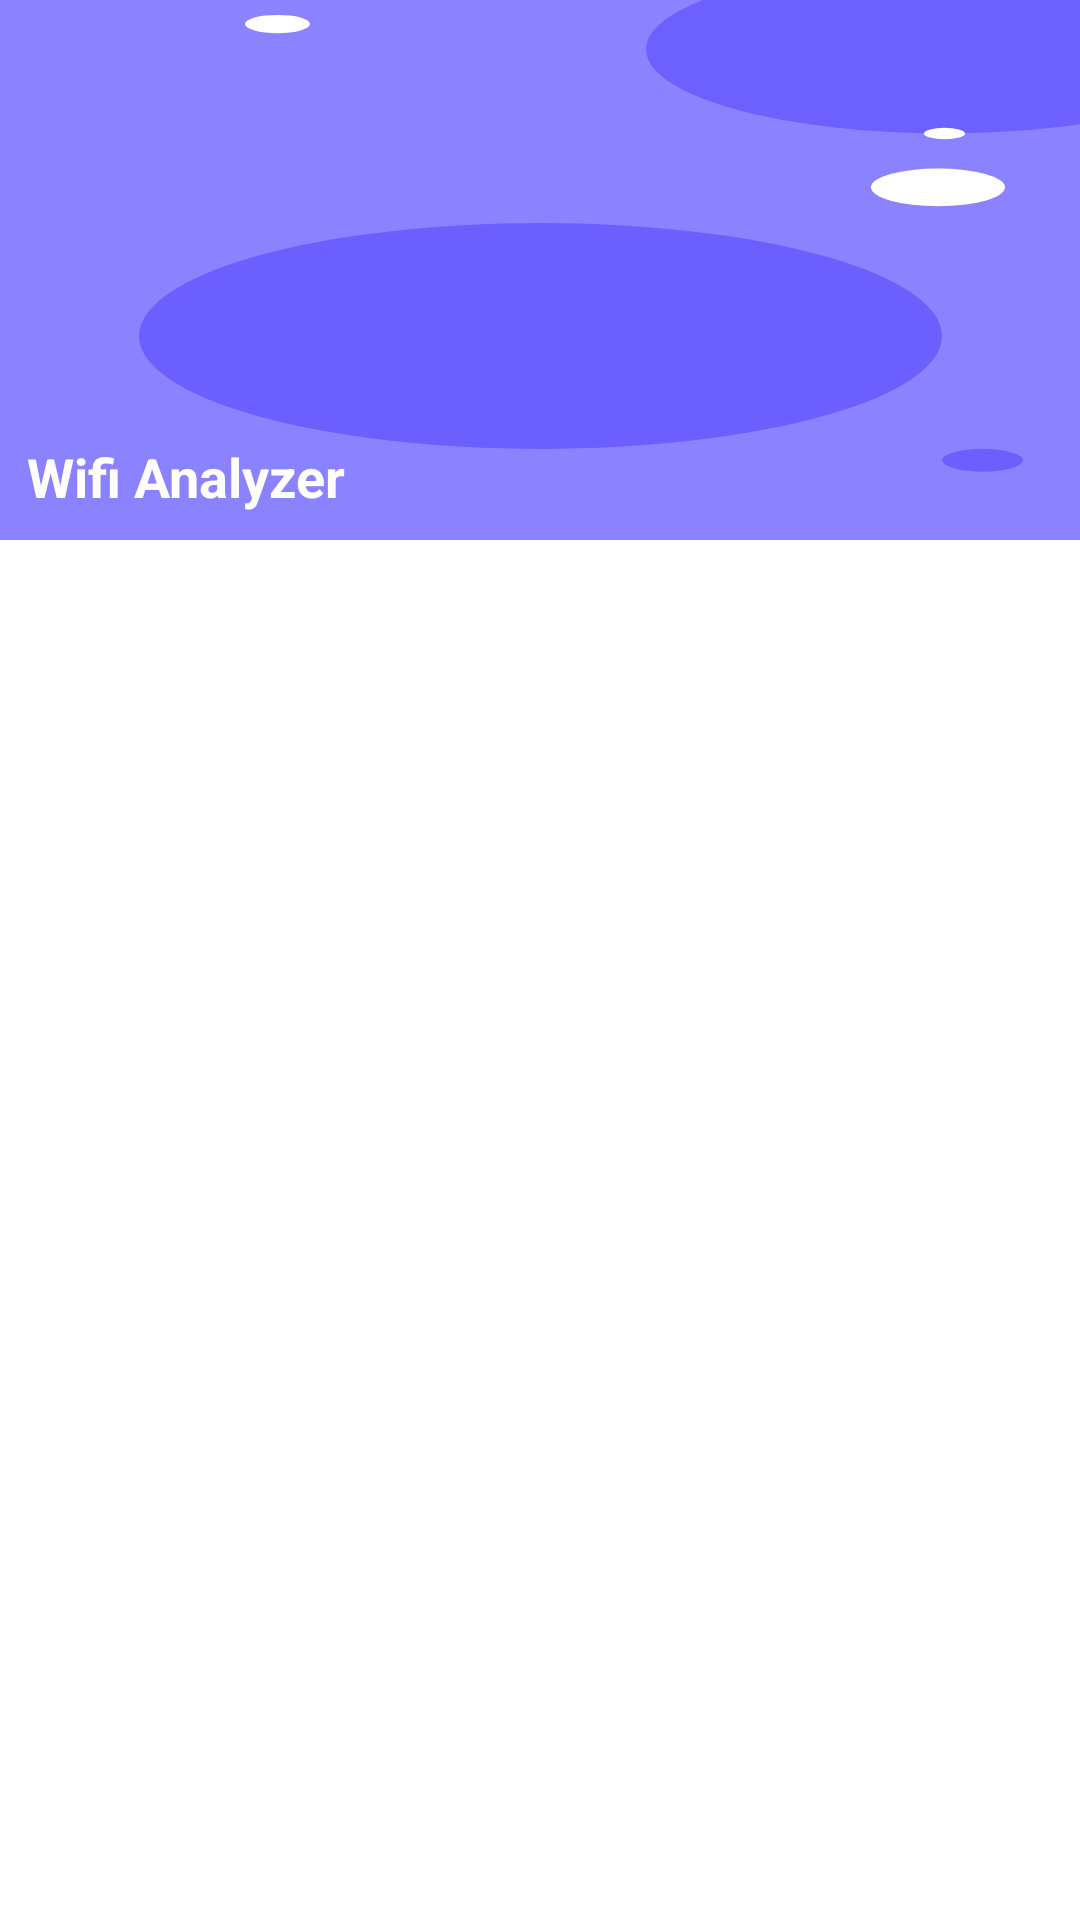

Android layout source for this screen:
<!-- AndroidManifest.xml: application theme Theme.WifiAnalyzer -->
<!-- res/layout/nav_header.xml -->
<?xml version="1.0" encoding="utf-8"?>
<androidx.constraintlayout.widget.ConstraintLayout xmlns:android="http://schemas.android.com/apk/res/android"
    xmlns:app="http://schemas.android.com/apk/res-auto"
    android:layout_width="match_parent"
    android:layout_height="match_parent">

    <ImageView
        android:id="@+id/img"
        android:layout_width="match_parent"
        android:layout_height="180dp"
        android:scaleType="fitXY"
        android:src="@drawable/splash"
        app:layout_constraintEnd_toEndOf="parent"
        app:layout_constraintStart_toStartOf="parent"
        app:layout_constraintTop_toTopOf="parent" />

    <TextView
        android:layout_width="match_parent"
        android:layout_height="wrap_content"
        android:layout_margin="9dp"
        android:text="@string/app_name"
        android:textColor="@color/white"
        android:textSize="18sp"
        android:textStyle="bold"
        app:layout_constraintBottom_toBottomOf="@id/img"
        app:layout_constraintStart_toStartOf="parent" />
</androidx.constraintlayout.widget.ConstraintLayout>
<!-- resources referenced by this layout -->
<resources>
  <color name="white">#FFFFFFFF</color>
  <!-- drawable splash (drawable) -->
  <vector xmlns:android="http://schemas.android.com/apk/res/android"
      xmlns:aapt="http://schemas.android.com/aapt"
      android:width="1080dp"
      android:height="1920dp"
      android:viewportWidth="1080"
      android:viewportHeight="1920">
    <group>
      <clip-path
          android:pathData="M0,0h1080v1920h-1080z"/>
      <path
          android:pathData="M0,0h1080v1920h-1080z">
        <aapt:attr name="android:fillColor">
          <gradient 
              android:startX="540"
              android:startY="0"
              android:endX="540"
              android:endY="1920"
              android:type="linear">
            <item android:offset="0" android:color="#FF8B82FF"/>
            <item android:offset="1" android:color="#FF8B82FF"/>
          </gradient>
        </aapt:attr>
      </path>
      <path
          android:pathData="M540.5,1194.5m-401.5,0a401.5,401.5 0,1 1,803 0a401.5,401.5 0,1 1,-803 0"
          android:fillColor="#6c5fff"/>
      <path
          android:pathData="M982.5,1636.5m-40.5,0a40.5,40.5 0,1 1,81 0a40.5,40.5 0,1 1,-81 0"
          android:fillColor="#6c5fff"/>
      <path
          android:pathData="M277.5,85.5m-32.5,0a32.5,32.5 0,1 1,65 0a32.5,32.5 0,1 1,-65 0"
          android:fillColor="#fff"/>
      <path
          android:pathData="M944.5,175.5m-298.5,0a298.5,298.5 0,1 1,597 0a298.5,298.5 0,1 1,-597 0"
          android:fillColor="#6c60ff"/>
      <path
          android:pathData="M944.5,474.5m-20.5,0a20.5,20.5 0,1 1,41 0a20.5,20.5 0,1 1,-41 0"
          android:fillColor="#fff"/>
    </group>
    <path
        android:pathData="M799,1018Z"
        android:fillColor="#fff"/>
    <path
        android:pathData="M938,666m-67,0a67,67 0,1 1,134 0a67,67 0,1 1,-134 0"
        android:fillColor="#fff"/>
  </vector>
  <string name="app_name">Wifi Analyzer</string>
  <style name="Theme.WifiAnalyzer" parent="Theme.MaterialComponents.Light.DarkActionBar">
          <item name="colorPrimary">@color/purple_500</item>
          <item name="colorPrimaryVariant">@color/purple_700</item>
          <item name="colorOnPrimary">@color/white</item>
          
          <item name="colorSecondary">@color/teal_200</item>
          <item name="colorSecondaryVariant">@color/teal_700</item>
          <item name="colorOnSecondary">@color/black</item>
          
  
          
      </style>
  <color name="purple_500">#8B82FF</color>
  <color name="purple_700">#8B82FF</color>
  <color name="teal_200">#FEC60C</color>
  <color name="teal_700">#FEC60C</color>
  <color name="black">#FF000000</color>
</resources>
